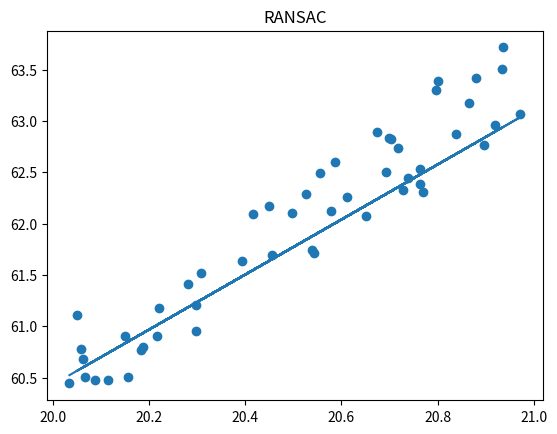

The matplotlib source for this figure:
import numpy as np
import matplotlib.pyplot as plt
import random
import math

SIZE = 50  # 50 points


def linearRansac(xs, ys):
    iters = 10000
    aBest = 0
    bBest = 0
    pretotal = 0
    sigma = 0.2
    P = 0.99
    for i in range(iters):
        # choose random two point from original data xs
        x = xs[random.sample(range(len(xs)), 2)]
        y = ys[random.sample(range(len(ys)), 2)]
        a = (y[1] - y[0]) / (x[1] - x[0])
        b = y[1] - a * x[1]
        total_inlier = 0
        for j in range(len(xs)):
            y_estimate = a * xs[j] + b
            if abs(y_estimate - ys[j]) < sigma:
                total_inlier += 1

        if total_inlier > pretotal:
            iters = math.log(1 - P) / math.log(1 - math.pow(total_inlier / len(xs), 2))
            pretotal = total_inlier
            aBest = a
            bBest = b

        # Y = a * xs + b
        # loss = getLoss(ys, Y)
        # print("loss ", loss)  # 因为这里是随机两点，所以这个不算是loss

        if total_inlier > len(xs) * 0.995:
            break

    return aBest, bBest


def getLoss(yEstimates, yOris):
    loss = 0
    for i in range(len(yEstimates)):
        loss += math.pow((yEstimates[i] - yOris[i]), 2)
    return math.pow(loss, 1 / 2)


if __name__ == "__main__":
    xCords = []
    yCords = []
    for i in range(SIZE):
        x = 20 + random.random()
        y = 3 * x + random.random()
        xCords.append(x)
        yCords.append(y)

    fig = plt.figure()
    ax1 = fig.add_subplot(111)
    ax1.set_title("RANSAC")
    xs = np.array(xCords)
    ys = np.array(yCords)
    ax1.scatter(xs, ys)
    a, b = linearRansac(xs, ys)
    Y = a * xs + b
    ax1.plot(xs, Y)
    plt.show()

